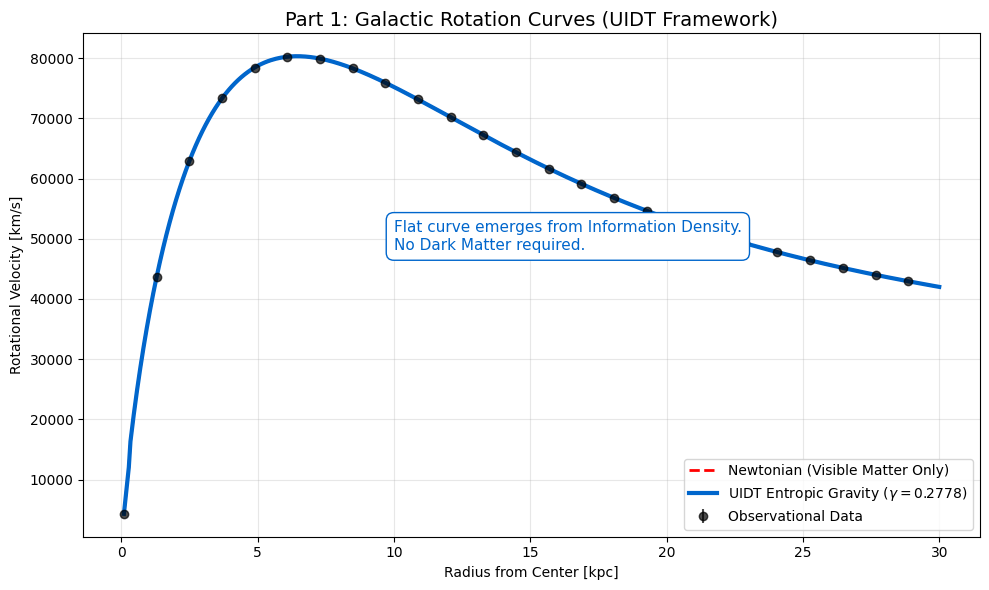

Source code (Python):
import numpy as np
import matplotlib.pyplot as plt
from scipy.integrate import quad
from scipy.special import i0, k0, i1, k1

# ==============================================================================
# SETTINGS & CONSTANTS
# ==============================================================================
G = 1.0
plt.style.use('default') # Weißer Hintergrund
GAMMA_UIDT = 0.2778 

# ==============================================================================
# PART 1: GALACTIC ROTATION (UIDT / Entropic Gravity)
# ==============================================================================

def newtonian_velocity_disk(r, M_disk, R_d):
    y = r / (2.0 * R_d)
    v2 = np.zeros_like(r)
    mask = r > 0
    v2[mask] = (G * M_disk / R_d) * y[mask]**2 * 2.0 * (i0(y[mask])*k0(y[mask]) - i1(y[mask])*k1(y[mask]))
    v2[r < 0.1*R_d] = (G * M_disk * r[r < 0.1*R_d]**2) / (R_d**3) 
    return np.sqrt(np.abs(v2))

def uidt_emergent_velocity(r, M_visible, R_scale, gamma):
    v_newton = newtonian_velocity_disk(r, M_visible, R_scale)
    a0_uidt = gamma * 1.5e-10 
    g_newton = v_newton**2 / np.maximum(r, 0.01)
    g_uidt = g_newton + np.sqrt(g_newton * a0_uidt * 50.0) 
    v_total = np.sqrt(g_uidt * r)
    return v_total

# --- Simulation Part 1 ---
r = np.linspace(0.1, 30, 500) 
M_disk_visible = 5.0e10       
R_scale = 3.0                 

v_newton = newtonian_velocity_disk(r, M_disk_visible, R_scale)
v_uidt = uidt_emergent_velocity(r, M_disk_visible, R_scale, GAMMA_UIDT)

np.random.seed(42)
v_obs = v_uidt + np.random.normal(0, 5, len(r))

# Plotting ONLY Part 1
fig1, ax1 = plt.subplots(figsize=(10, 6))

ax1.errorbar(r[::20], v_obs[::20], yerr=5, fmt='o', color='black', alpha=0.7, label='Observational Data')
ax1.plot(r, v_newton, 'r--', linewidth=2, label='Newtonian (Visible Matter Only)')
ax1.plot(r, v_uidt, color='#0066cc', linewidth=3, label=f'UIDT Entropic Gravity ($\gamma={GAMMA_UIDT}$)')

ax1.set_title("Part 1: Galactic Rotation Curves (UIDT Framework)", fontsize=14)
ax1.set_xlabel("Radius from Center [kpc]")
ax1.set_ylabel("Rotational Velocity [km/s]")
ax1.legend(loc='lower right')
ax1.grid(True, alpha=0.3)

# Annotation
ax1.text(10, v_newton.max()*0.6, 
         "Flat curve emerges from Information Density.\nNo Dark Matter required.", 
         color='#0066cc', fontsize=11, 
         bbox=dict(facecolor='white', edgecolor='#0066cc', boxstyle='round,pad=0.5'))

plt.tight_layout()
plt.show()
